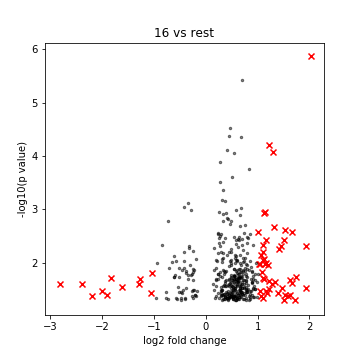

The file beside this chart, header and first rows:
, genes, logfoldchange, pvals
0, HIST1H4C, 2.024, 1.3449668201927707e-06
1, KRTAP4-8, 1.938, 0.02929
2, EPHA4, 1.93, 0.0049
3, CXCL3, 1.735, 0.01841
4, RP11-337C18.8, 1.727, 0.04912
5, RP11-332H14.2, 1.665, 0.02369
6, NAPEPLD, 1.654, 0.002612
7, CORO2B, 1.621, 0.021
8, SLC10A7, 1.621, 0.0395
9, HIVEP2, 1.583, 0.04259
10, GPR137C, 1.532, 0.04103
11, AC002454.1, 1.523, 0.002458
12, ZNF780A, 1.514, 0.003836
13, PHF21A, 1.5, 0.0493
14, C14orf28, 1.471, 0.0294
15, HIST1H2AH, 1.458, 0.004837
16, MXRA8, 1.418, 0.005595
17, HLA-DMA, 1.386, 0.03683
18, IDH2, 1.33, 0.02261
19, PLEKHH3, 1.311, 0.002182
20, H1F0, 1.303, 8.572225594203466e-05
21, TMC6, 1.281, 0.02511
22, CHEK2, 1.229, 0.03124
23, HIST1H1E, 1.217, 6.202629119577572e-05
24, SGSM2, 1.211, 0.0225
25, GGA3, 1.194, 0.01101
26, RP13-1032I1.7, 1.178, 0.03734
27, RECK, 1.169, 0.003789
28, DBR1, 1.168, 0.03439
29, COG5, 1.156, 0.01003
30, FANCG, 1.151, 0.001107
31, FITM2, 1.148, 0.01068
32, FOXRED2, 1.131, 0.02063
33, PTAR1, 1.131, 0.001149
34, GTF3C5, 1.117, 0.008688
35, DDB2, 1.113, 0.006328
36, NUP93, 1.11, 0.004586
37, ATP6V1E2, 1.1, 0.04526
38, ANKH, 1.1, 0.009007
39, ME1, 1.1, 0.01938
40, HIST1H3B, 1.09, 0.01527
41, VSTM1, 1.071, 0.007318
42, CNEP1R1, 1.056, 0.04304
43, FAM179B, 1.049, 0.01076
44, TCF20, 1.046, 0.03422
45, RTKN2, 1.029, 0.01058
46, GNA11, 1.016, 0.002637
47, WWOX, 1, 0.01612
48, RINT1, 0.994, 0.04362
49, SMIM19, 0.9838, 0.02277
50, HHIP-AS1, 0.9596, 0.01016
51, EDEM1, 0.9539, 0.01631
52, BBS10, 0.9537, 0.03137
53, RP11-498C9.15, 0.9469, 0.02133
54, SQRDL, 0.9448, 0.03072
55, PHACTR1, 0.9388, 0.02783
56, ANOS1, 0.9384, 0.04483
57, ANAPC4, 0.9153, 0.01771
58, RIMKLB, 0.9146, 0.04359
59, POLD1, 0.9094, 0.03175
... 390 more rows
